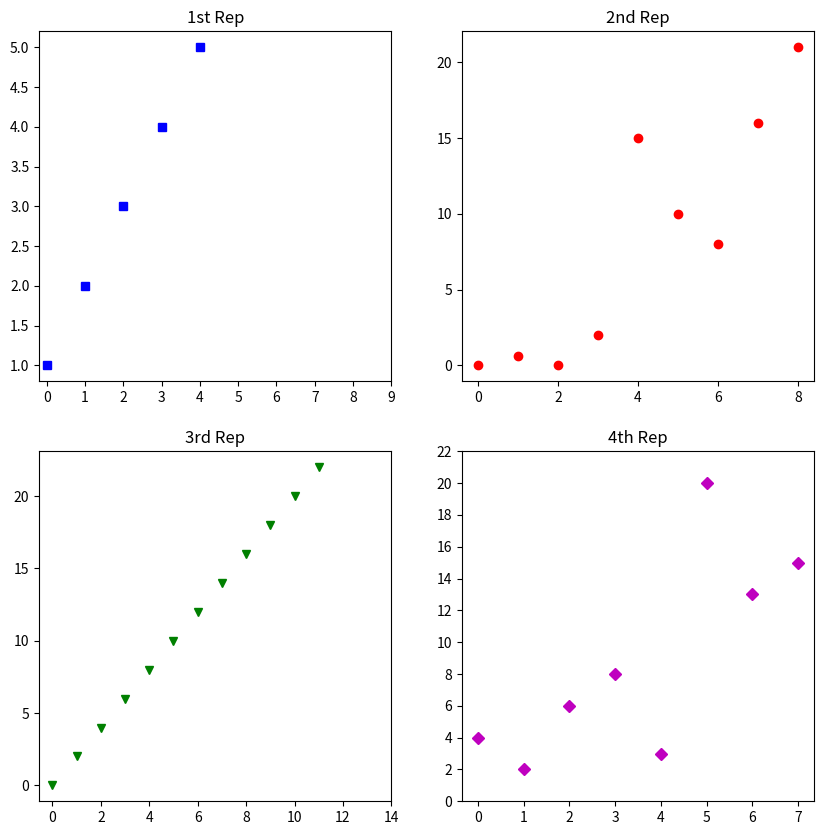

The matplotlib source for this figure:
import matplotlib.pyplot as plt

a = [1,2,3,4,5]
b = [0, 0.6, 0,2, 15, 10, 8, 16, 21]
c = [4,2,6,8,3,20,13,15]

fig = plt.figure(figsize=(10,10))

sub1 = plt.subplot(2,2,1)
sub2 = plt.subplot(2,2,2)
sub3 = plt.subplot(2,2,3)
sub4 = plt.subplot(2,2,4)

sub1.plot(a,"sb")
sub1.set_xticks(list(range(0,10,1)))
sub1.set_title("1st Rep")

sub2.plot(b,"or")
sub2.set_xticks(list(range(0,10,2)))
sub2.set_title("2nd Rep")

sub3.plot(list(range(0,24,2)),"vg")
sub3.set_xticks(list(range(0,15,2)))
sub3.set_title("3rd Rep")

sub4.plot(c,"Dm")
sub4.set_yticks(list(range(0,24,2)))
sub4.set_title("4th Rep")

plt.show()